Dataset: preprocessed (GitHub, drithh/skin-cancer-classification). Classes: benign, malignant.

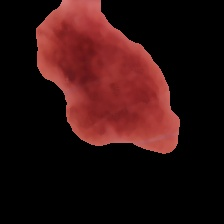
Label: benign

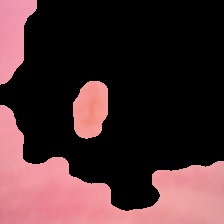
Label: benign

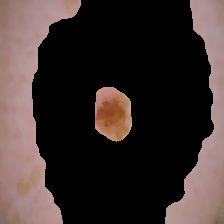
Label: malignant

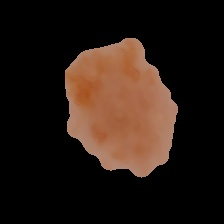
Label: benign

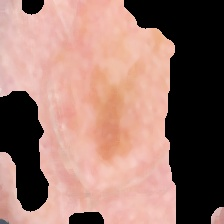
Label: malignant

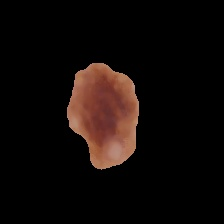
Label: malignant
